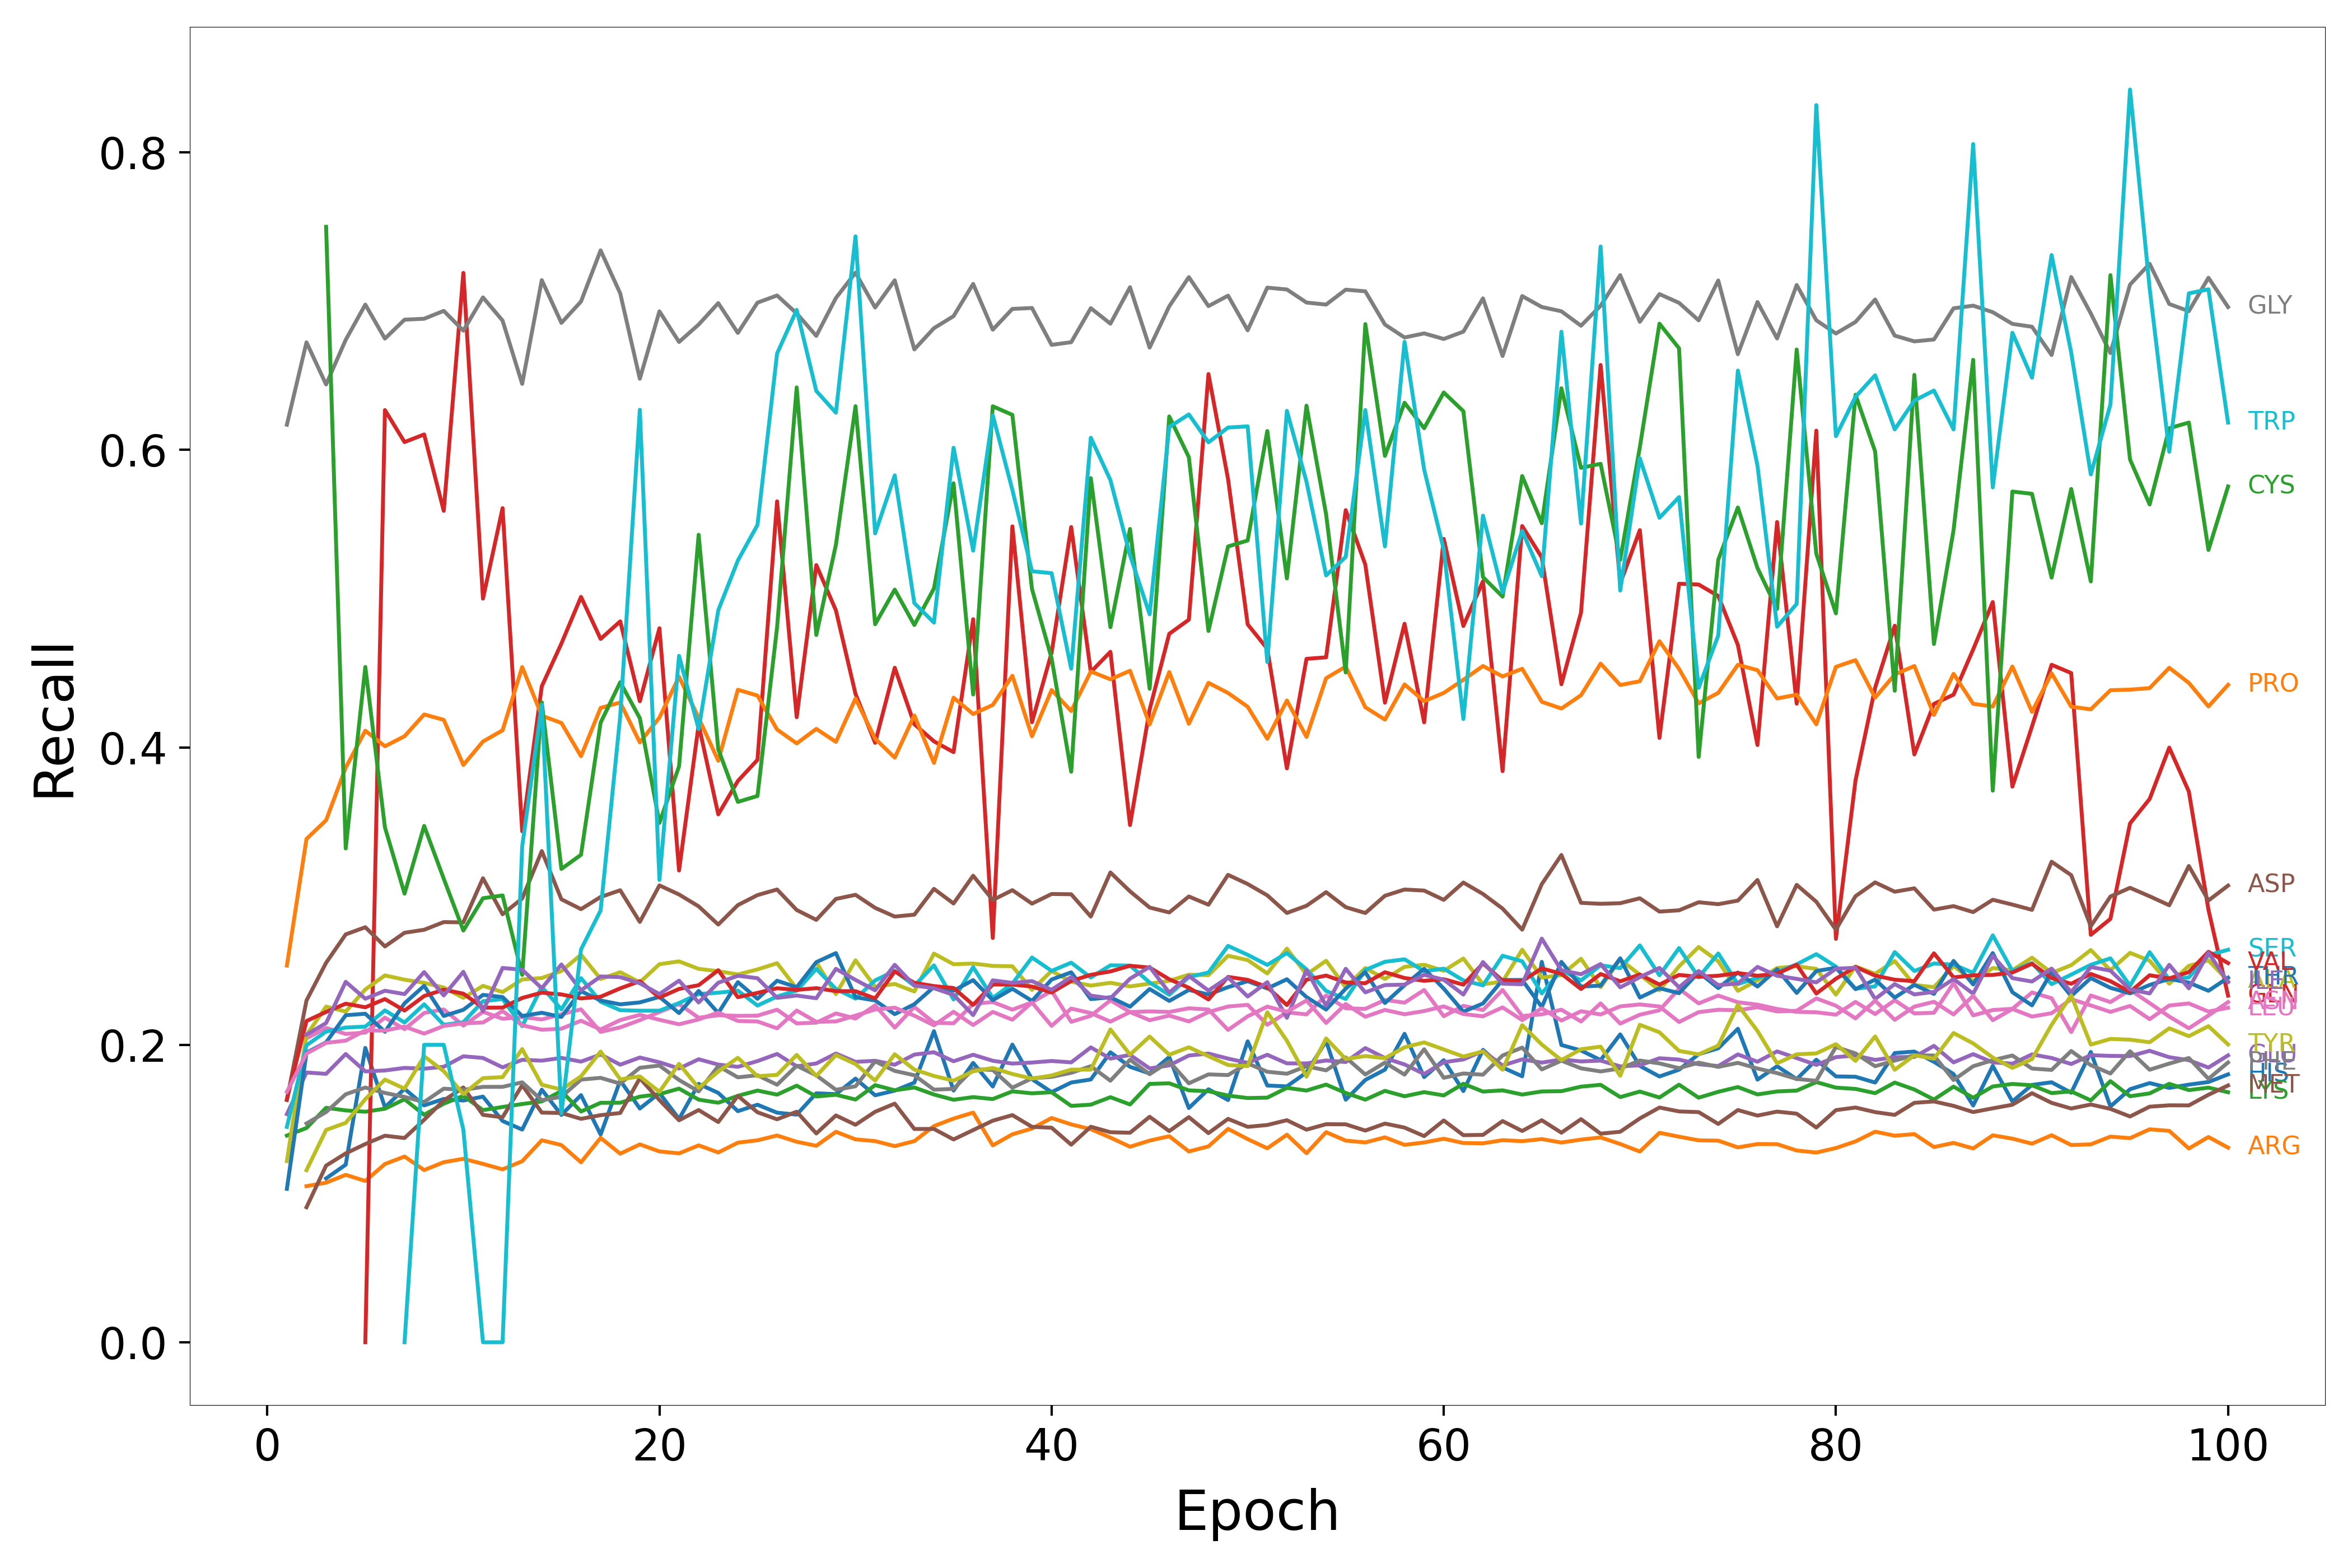

Data behind this chart, as committed beside it:
Epoch, HIS, ARG, LYS, GLN, GLU, ASP, ASN, GLY, ALA, SER, THR, PRO, CYS, VAL, ILE, MET, LEU, PHE, TYR, TRP
1, nan, nan, 0.139, nan, 0.1534, 0.1628, nan, 0.6169, 0.1218, 0.1448, 0.1032, 0.2533, nan, 0.1635, nan, nan, 0.1684, nan, nan, nan
2, nan, 0.105, 0.1441, nan, 0.1814, 0.2298, 0.2043, 0.6723, 0.2065, 0.1997, 0.1947, 0.3384, nan, 0.216, 0.2069, 0.09078, 0.1941, 0.1471, 0.1157, nan
3, 0.1102, 0.1073, 0.1577, nan, 0.1805, 0.2551, 0.2114, 0.644, 0.2257, 0.2089, 0.2016, 0.351, 0.75, 0.2221, 0.2146, 0.1188, 0.2013, 0.1548, 0.1427, nan
4, 0.1194, 0.1126, 0.1559, nan, 0.1938, 0.2743, 0.2073, 0.674, 0.2223, 0.2116, 0.2199, 0.3863, 0.332, 0.2277, 0.2424, 0.127, 0.2028, 0.1668, 0.1475, nan
5, 0.1979, 0.1084, 0.155, 0.0, 0.1821, 0.2791, 0.2082, 0.6977, 0.2372, 0.2123, 0.2209, 0.4112, 0.4541, 0.2252, 0.231, 0.1333, 0.2097, 0.1713, 0.1635, nan
6, 0.158, 0.1199, 0.157, 0.6268, 0.1827, 0.2661, 0.2182, 0.6748, 0.2467, 0.2232, 0.2088, 0.4007, 0.3462, 0.2308, 0.2364, 0.1389, 0.2096, 0.1676, 0.1766, nan
7, 0.1704, 0.1249, 0.1634, 0.6053, 0.1845, 0.2753, 0.2105, 0.6875, 0.2438, 0.215, 0.2279, 0.4075, 0.3016, 0.223, 0.2341, 0.1373, 0.2123, 0.165, 0.1705, 0.0
8, 0.1593, 0.1158, 0.1529, 0.6104, 0.184, 0.2773, 0.2214, 0.6882, 0.2417, 0.2273, 0.2397, 0.4221, 0.3472, 0.2328, 0.2489, 0.1496, 0.2075, 0.1615, 0.1923, 0.2
9, 0.1636, 0.1211, 0.1604, 0.559, 0.1852, 0.2825, 0.2238, 0.6935, 0.2385, 0.2134, 0.2194, 0.4185, 0.3117, 0.2371, 0.2332, 0.1626, 0.2127, 0.1705, 0.1823, 0.2
10, 0.1626, 0.1234, 0.1657, 0.719, 0.1923, 0.2823, 0.2129, 0.6802, 0.2316, 0.2152, 0.2235, 0.3882, 0.2768, 0.2344, 0.2491, 0.1713, 0.2144, 0.1697, 0.1669, 0.1429
11, 0.1652, 0.1199, 0.1561, 0.5, 0.1912, 0.312, 0.2222, 0.7025, 0.2397, 0.2293, 0.2336, 0.4039, 0.2986, 0.225, 0.2226, 0.1529, 0.215, 0.1717, 0.1776, 0.0
12, 0.1488, 0.1162, 0.1582, 0.5608, 0.1849, 0.2878, 0.2175, 0.6869, 0.2354, 0.2308, 0.2321, 0.4114, 0.3004, 0.225, 0.2517, 0.1513, 0.2227, 0.1717, 0.1783, 0.0
13, 0.143, 0.1217, 0.1602, 0.3435, 0.1899, 0.2984, 0.2186, 0.6444, 0.244, 0.2125, 0.2194, 0.454, 0.247, 0.2315, 0.2505, 0.1729, 0.2131, 0.1748, 0.1972, 0.3333
14, 0.1698, 0.1358, 0.1619, 0.4411, 0.1893, 0.3302, 0.2171, 0.7141, 0.2449, 0.2389, 0.2215, 0.4213, 0.4303, 0.2351, 0.238, 0.1544, 0.2101, 0.1627, 0.1731, 0.4286
15, 0.1529, 0.1326, 0.1689, 0.4698, 0.1912, 0.2978, 0.2206, 0.6854, 0.2496, 0.2238, 0.2187, 0.4164, 0.3183, 0.2339, 0.254, 0.1541, 0.2108, 0.1651, 0.1699, 0.1538
16, 0.1662, 0.121, 0.1551, 0.5012, 0.1887, 0.2912, 0.2238, 0.6998, 0.2606, 0.2448, 0.236, 0.3941, 0.3278, 0.2312, 0.2366, 0.1502, 0.2162, 0.1766, 0.1788, 0.2642
17, 0.1397, 0.1374, 0.161, 0.4729, 0.1935, 0.2994, 0.2087, 0.7341, 0.2443, 0.2289, 0.2298, 0.4265, 0.4166, 0.2323, 0.246, 0.1527, 0.2103, 0.1778, 0.1955, 0.2903
18, 0.176, 0.1268, 0.1611, 0.4847, 0.1866, 0.3039, 0.2117, 0.7052, 0.2488, 0.2233, 0.2272, 0.4301, 0.4438, 0.238, 0.2455, 0.1541, 0.2166, 0.1739, 0.1768, 0.4211
19, 0.1572, 0.133, 0.1652, 0.431, 0.1915, 0.2826, 0.2166, 0.6478, 0.242, 0.2229, 0.2285, 0.4033, 0.4196, 0.2428, 0.2414, 0.1776, 0.2202, 0.1845, 0.1788, 0.627
20, 0.1676, 0.1283, 0.1668, 0.4801, 0.1883, 0.3072, 0.2221, 0.6931, 0.2542, 0.223, 0.2322, 0.42, 0.3492, 0.2318, 0.2341, 0.1629, 0.2168, 0.1861, 0.1684, 0.3109
21, 0.1501, 0.127, 0.1706, 0.3172, 0.1841, 0.3011, 0.2274, 0.6726, 0.2561, 0.2281, 0.2213, 0.4475, 0.3873, 0.2376, 0.2431, 0.1493, 0.2138, 0.1764, 0.1872, 0.4615
22, 0.1737, 0.1324, 0.1631, 0.4152, 0.1903, 0.2931, 0.2182, 0.6843, 0.2511, 0.2342, 0.2362, 0.4197, 0.5429, 0.2401, 0.2285, 0.1562, 0.2171, 0.1687, 0.171, 0.4123
23, 0.1677, 0.1276, 0.1611, 0.3549, 0.1867, 0.2809, 0.2199, 0.6987, 0.2495, 0.235, 0.2213, 0.391, 0.3987, 0.2502, 0.2418, 0.1481, 0.2217, 0.1857, 0.182, 0.4922
24, 0.1554, 0.1342, 0.1657, 0.3774, 0.1852, 0.2939, 0.2195, 0.6787, 0.2473, 0.2364, 0.2421, 0.4387, 0.3633, 0.232, 0.2464, 0.1657, 0.216, 0.1781, 0.1913, 0.5256
25, 0.1597, 0.1358, 0.1692, 0.3916, 0.1891, 0.3007, 0.2196, 0.699, 0.2507, 0.2264, 0.231, 0.4348, 0.3673, 0.2349, 0.2448, 0.1546, 0.2157, 0.1796, 0.1789, 0.5495
26, 0.1544, 0.139, 0.1665, 0.5654, 0.1939, 0.3044, 0.2236, 0.7038, 0.2549, 0.2325, 0.2431, 0.412, 0.4807, 0.2381, 0.2316, 0.1499, 0.2111, 0.1732, 0.1798, 0.6648
27, 0.1531, 0.1348, 0.1726, 0.4203, 0.1855, 0.2906, 0.2144, 0.6918, 0.2378, 0.2364, 0.2387, 0.4026, 0.642, 0.2369, 0.2331, 0.155, 0.2231, 0.1859, 0.1932, 0.6941
28, 0.1674, 0.1321, 0.1653, 0.5226, 0.1875, 0.284, 0.2149, 0.6767, 0.2556, 0.2511, 0.2556, 0.4124, 0.4756, 0.2381, 0.2313, 0.1404, 0.2155, 0.1795, 0.1791, 0.6396
29, 0.1669, 0.1415, 0.1664, 0.4921, 0.1941, 0.2981, 0.2211, 0.7021, 0.2341, 0.2376, 0.2617, 0.4037, 0.5362, 0.2361, 0.2511, 0.1525, 0.2157, 0.1698, 0.1931, 0.625
30, 0.1773, 0.1364, 0.1632, 0.4359, 0.1886, 0.3009, 0.2177, 0.7192, 0.2568, 0.2311, 0.232, 0.4328, 0.6294, 0.2361, 0.2436, 0.1462, 0.2196, 0.1721, 0.1871, 0.7436
31, 0.1661, 0.1353, 0.1729, 0.403, 0.1893, 0.2921, 0.2265, 0.6957, 0.239, 0.2433, 0.2298, 0.4058, 0.4828, 0.2312, 0.2366, 0.155, 0.2237, 0.1889, 0.176, 0.5439
32, 0.1692, 0.1319, 0.1694, 0.4535, 0.1866, 0.2862, 0.2116, 0.714, 0.2409, 0.2497, 0.2206, 0.3931, 0.5061, 0.2493, 0.2538, 0.1605, 0.225, 0.1825, 0.1937, 0.5829
33, 0.1746, 0.1352, 0.1713, 0.4156, 0.1934, 0.2875, 0.2255, 0.6676, 0.2359, 0.2398, 0.2273, 0.4215, 0.4823, 0.2417, 0.2399, 0.1434, 0.2196, 0.1795, 0.1833, 0.497
34, 0.2092, 0.1453, 0.1666, 0.404, 0.195, 0.3049, 0.2148, 0.6818, 0.2613, 0.2534, 0.2389, 0.3895, 0.5068, 0.2395, 0.238, 0.1434, 0.2131, 0.1699, 0.1791, 0.4839
35, 0.1693, 0.1504, 0.1631, 0.3968, 0.1889, 0.295, 0.2145, 0.6899, 0.2542, 0.2305, 0.2364, 0.4334, 0.5776, 0.2382, 0.2336, 0.1364, 0.2222, 0.1704, 0.1759, 0.6014
36, 0.1878, 0.1544, 0.1648, 0.4862, 0.1933, 0.3137, 0.2275, 0.7116, 0.2546, 0.2522, 0.2435, 0.4224, 0.4355, 0.2269, 0.22, 0.1427, 0.2133, 0.1836, 0.1822, 0.5323
37, 0.172, 0.1324, 0.1635, 0.2718, 0.1893, 0.2974, 0.2288, 0.6808, 0.2531, 0.2315, 0.23, 0.4285, 0.6293, 0.2405, 0.2433, 0.149, 0.2221, 0.1831, 0.1844, 0.6233
38, 0.2001, 0.1398, 0.1687, 0.5486, 0.1874, 0.304, 0.2236, 0.6948, 0.2528, 0.2412, 0.2377, 0.4481, 0.6236, 0.2405, 0.2416, 0.1527, 0.2169, 0.1711, 0.1804, 0.5731
39, 0.1769, 0.1437, 0.1674, 0.4169, 0.1881, 0.2949, 0.2285, 0.6954, 0.2369, 0.2587, 0.2295, 0.4074, 0.5065, 0.2392, 0.2428, 0.1449, 0.2285, 0.1775, 0.1773, 0.5184
40, 0.1682, 0.1508, 0.1681, 0.4636, 0.1891, 0.3014, 0.2363, 0.6706, 0.2497, 0.2497, 0.2439, 0.4385, 0.4598, 0.2352, 0.237, 0.1443, 0.2127, 0.1785, 0.1794, 0.5171
41, 0.1747, 0.1465, 0.1589, 0.5481, 0.1882, 0.3012, 0.2155, 0.6724, 0.2424, 0.2552, 0.2488, 0.4244, 0.3836, 0.2429, 0.2456, 0.1329, 0.2244, 0.1812, 0.1833, 0.4529
42, 0.1767, 0.1433, 0.1598, 0.4507, 0.1983, 0.2862, 0.2195, 0.6953, 0.2398, 0.2453, 0.2307, 0.451, 0.581, 0.2471, 0.2331, 0.1449, 0.2214, 0.1856, 0.1833, 0.6082
43, 0.195, 0.1376, 0.1648, 0.4642, 0.1907, 0.3159, 0.2299, 0.6849, 0.2417, 0.2534, 0.232, 0.4457, 0.4808, 0.2493, 0.2313, 0.1412, 0.2156, 0.1759, 0.2103, 0.5797
44, 0.1852, 0.1315, 0.1599, 0.3477, 0.1932, 0.3032, 0.222, 0.7094, 0.2393, 0.2533, 0.2256, 0.4515, 0.5468, 0.2531, 0.2445, 0.1409, 0.222, 0.19, 0.1934, 0.5292
45, 0.1807, 0.1356, 0.1737, 0.4254, 0.1841, 0.2923, 0.2165, 0.6688, 0.2411, 0.2419, 0.2375, 0.4154, 0.4394, 0.2519, 0.2524, 0.1516, 0.2225, 0.1802, 0.2056, 0.4894
46, 0.1918, 0.1385, 0.1741, 0.4763, 0.1862, 0.289, 0.2197, 0.6965, 0.243, 0.2336, 0.2295, 0.4507, 0.6225, 0.2441, 0.2351, 0.142, 0.2221, 0.1888, 0.1933, 0.6154
47, 0.1575, 0.1283, 0.1694, 0.4858, 0.1928, 0.2997, 0.2157, 0.7162, 0.2472, 0.2456, 0.2369, 0.4159, 0.5951, 0.2384, 0.2463, 0.1514, 0.2246, 0.1741, 0.1983, 0.6239
48, 0.1701, 0.1317, 0.1688, 0.651, 0.1941, 0.2942, 0.222, 0.6967, 0.2468, 0.2486, 0.2338, 0.4434, 0.4782, 0.2305, 0.2365, 0.1406, 0.2237, 0.1801, 0.1923, 0.6051
49, 0.1629, 0.1435, 0.1659, 0.5803, 0.1907, 0.3143, 0.2258, 0.7037, 0.2598, 0.2665, 0.2388, 0.4365, 0.5351, 0.2457, 0.2453, 0.1502, 0.21, 0.1797, 0.1864, 0.615
50, 0.2024, 0.1366, 0.1642, 0.4827, 0.1879, 0.3081, 0.2269, 0.6804, 0.257, 0.2605, 0.2428, 0.4273, 0.5391, 0.2437, 0.2325, 0.1449, 0.2192, 0.1875, 0.1857, 0.6158
51, 0.1726, 0.1304, 0.1645, 0.4663, 0.1933, 0.3005, 0.2135, 0.7091, 0.248, 0.2537, 0.2379, 0.4058, 0.6127, 0.2388, 0.2421, 0.1461, 0.2257, 0.1819, 0.2218, 0.4574
52, 0.1721, 0.1395, 0.1711, 0.3859, 0.1875, 0.2887, 0.2218, 0.7079, 0.2647, 0.2617, 0.2441, 0.4315, 0.5136, 0.2267, 0.2182, 0.1493, 0.2222, 0.1806, 0.2027, 0.6262
53, 0.1814, 0.1271, 0.1692, 0.4595, 0.1875, 0.2935, 0.2205, 0.6991, 0.2472, 0.2507, 0.2321, 0.407, 0.6297, 0.2438, 0.2503, 0.1429, 0.2298, 0.1856, 0.1786, 0.5786
54, 0.2025, 0.1413, 0.1733, 0.4605, 0.1895, 0.3026, 0.2332, 0.6977, 0.2565, 0.2362, 0.2237, 0.4465, 0.5567, 0.2466, 0.2263, 0.1466, 0.2147, 0.1828, 0.2043, 0.5156
55, 0.1631, 0.1356, 0.1676, 0.5595, 0.1884, 0.2925, 0.2245, 0.7077, 0.2386, 0.2308, 0.2378, 0.4543, 0.4503, 0.2419, 0.2511, 0.1466, 0.2274, 0.1915, 0.1904, 0.528
56, 0.1764, 0.1344, 0.1631, 0.5228, 0.1978, 0.2886, 0.2242, 0.7066, 0.2516, 0.2503, 0.2488, 0.427, 0.6846, 0.2414, 0.2353, 0.1423, 0.2189, 0.18, 0.1925, 0.6268
57, 0.1833, 0.1378, 0.169, 0.43, 0.1911, 0.3002, 0.2302, 0.6843, 0.2443, 0.2558, 0.2281, 0.4186, 0.5959, 0.2488, 0.2402, 0.147, 0.2235, 0.1881, 0.191, 0.5351
58, 0.2074, 0.1327, 0.1654, 0.4831, 0.1868, 0.3044, 0.2283, 0.6756, 0.2524, 0.2575, 0.2401, 0.4423, 0.6317, 0.2449, 0.2404, 0.1443, 0.2205, 0.1799, 0.1983, 0.6726
59, 0.1783, 0.1344, 0.1682, 0.4168, 0.1804, 0.3037, 0.2369, 0.6783, 0.2538, 0.2495, 0.2511, 0.431, 0.6146, 0.243, 0.2471, 0.1386, 0.2227, 0.197, 0.2016, 0.5868
60, 0.1896, 0.1368, 0.166, 0.5402, 0.1883, 0.2975, 0.2192, 0.6746, 0.2498, 0.2512, 0.2378, 0.4366, 0.6386, 0.2441, 0.2438, 0.1491, 0.2258, 0.1778, 0.1969, 0.533
... 40 more rows
